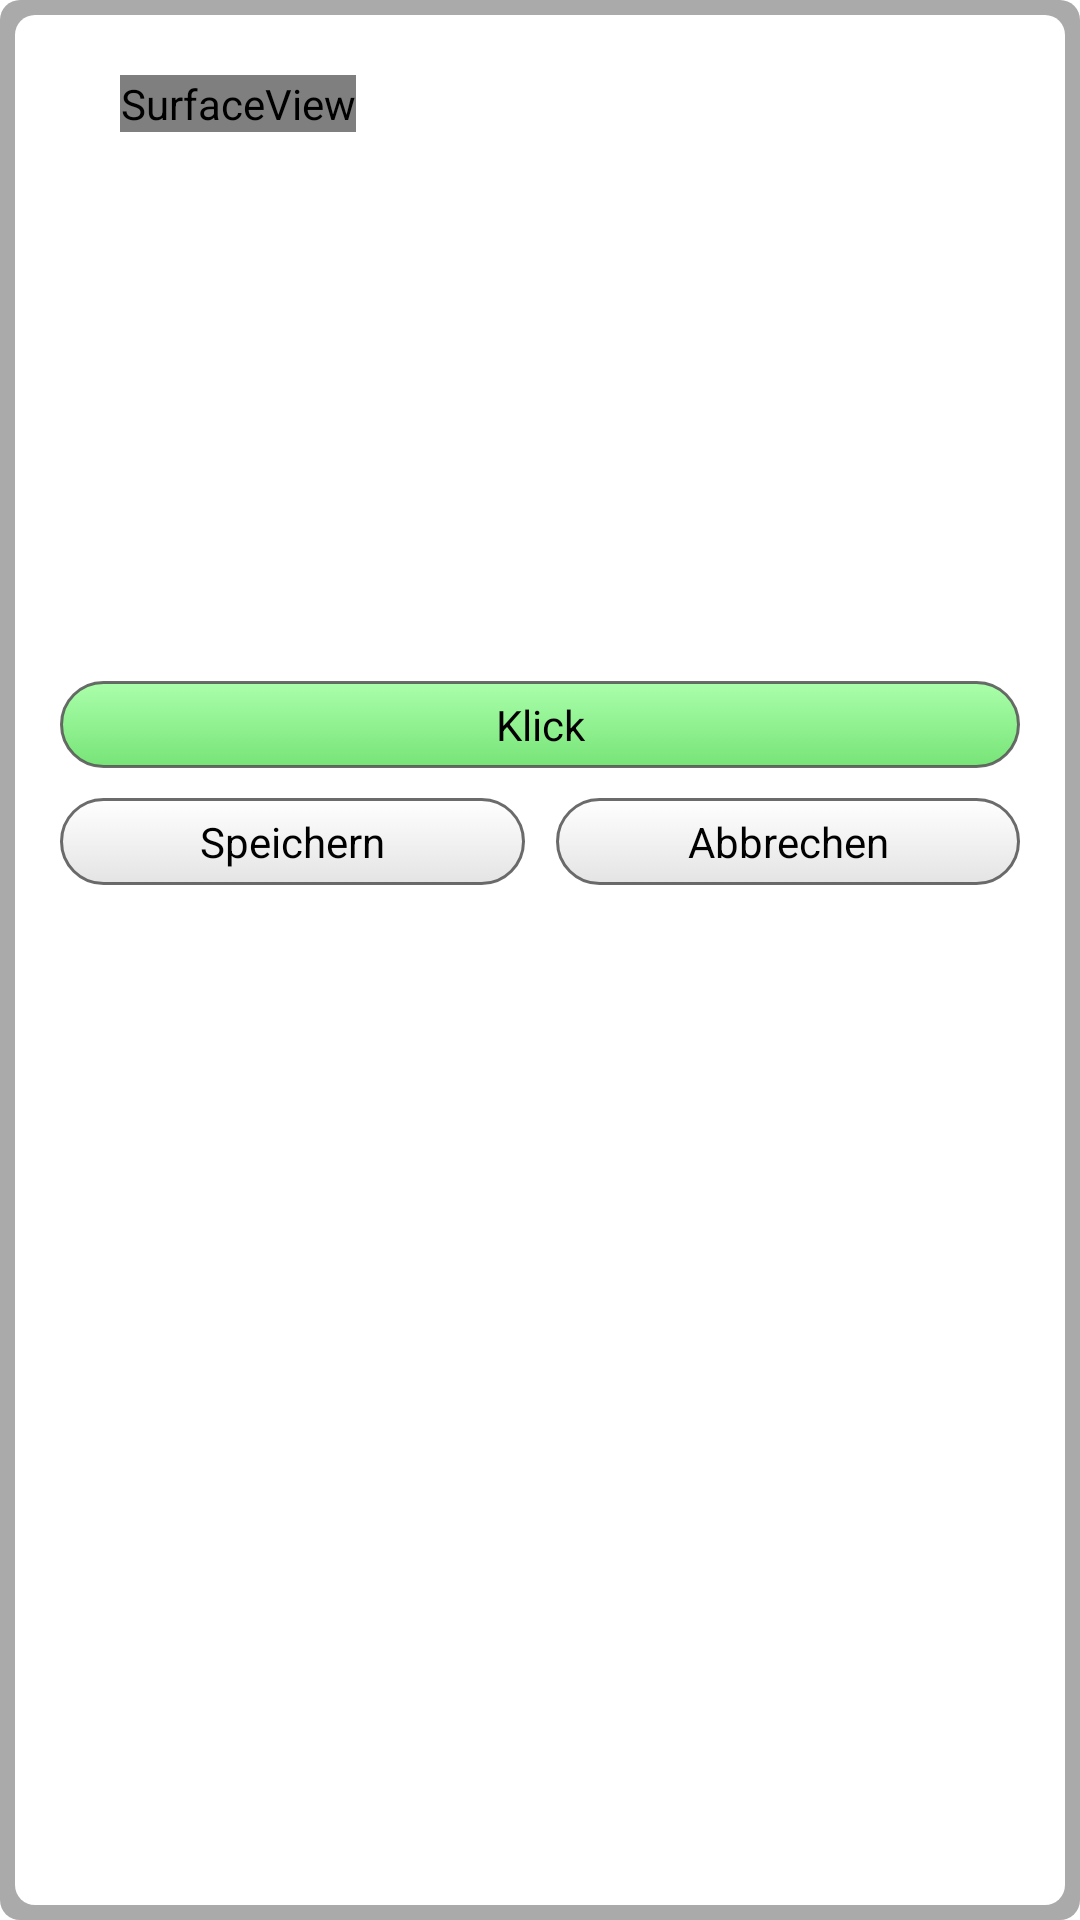

Reconstruct the res/layout file that produces this screen, plus the resources it refers to.
<!-- AndroidManifest.xml: application theme android:Theme.Light.NoTitleBar.Fullscreen -->
<!-- res/layout/camview.xml -->
<?xml version="1.0" encoding="utf-8"?>
<TableLayout xmlns:android="http://schemas.android.com/apk/res/android"
    android:layout_width="wrap_content"
    android:layout_height="wrap_content"
    android:id="@+id/user"
    android:stretchColumns="1"
    android:padding="5dp"
    android:background="@drawable/shape">
 <TableLayout
    android:layout_width="fill_parent"
    android:layout_height="fill_parent"
    android:id="@+id/user2"
    android:paddingTop="15dp"
    android:paddingLeft="10dp"
    android:paddingRight="10dp"
    android:paddingBottom="10dp"
    android:background="@drawable/shapein">
    
<LinearLayout
    android:layout_width="fill_parent"
    android:padding="5dp"
    android:id="@+id/testen"
    android:gravity="center_vertical|center_horizontal"
    android:layout_height="wrap_content"
    android:orientation="vertical">
    
    <LinearLayout
    android:layout_width="280dp"
    android:id="@+id/testen22"
    android:layout_height="200dp">
    
       <android.view.SurfaceView android:id="@+id/preview"
           					android:fitsSystemWindows="true"
                              android:layout_width="wrap_content"
                              android:layout_height="wrap_content"
                              />
</LinearLayout>

        
        
        
<LinearLayout
    android:layout_width="fill_parent"
    android:id="@+id/testen34"
    android:orientation="vertical"
    android:layout_height="wrap_content">
       <View 
        android:layout_width="wrap_content"
        android:minHeight="2dp"
        android:layout_height="2dp"
        />
    
    <Button
        android:id="@+id/snap"
        android:layout_width="fill_parent"
        android:layout_height="wrap_content"
        android:layout_alignParentBottom="true"
        android:background="@drawable/custom_buttonklick"
        android:text="@string/click" />
    
    <View 
        android:layout_width="wrap_content"
        android:minHeight="3dp"
        android:layout_height="3dp"
        />
    
    
    <LinearLayout
    android:layout_width="fill_parent"
    android:id="@+id/testen34"
    android:orientation="horizontal"
    android:layout_height="wrap_content">
    
    <Button
        android:id="@+id/snaps"
        android:layout_width="fill_parent"
        android:layout_height="wrap_content"
        android:layout_alignParentBottom="true"
        android:layout_weight=".4"
        android:background="@drawable/custom_button"
        android:text="@string/save" />
            
            <Button 
            android:layout_width="fill_parent" 
            android:layout_weight=".75" 
            android:visibility="invisible"
            android:layout_height="wrap_content" 
            android:text=""
            android:layout_alignParentBottom="true" />
            
            <Button
                android:id="@+id/cancel"
                android:layout_width="fill_parent"
                android:layout_height="wrap_content"
                android:layout_alignParentBottom="true"
                android:layout_weight=".4"
                android:background="@drawable/custom_button"
                android:text="@string/cancel" />
            
    </LinearLayout>
    </LinearLayout>
</LinearLayout>
</TableLayout>
</TableLayout>
<!-- resources referenced by this layout -->
<resources>
  <!-- drawable custom_button (drawable-hdpi) -->
  <?xml version="1.0" encoding="utf-8"?>
  <selector
      xmlns:android="http://schemas.android.com/apk/res/android">
  
      <item android:state_pressed="true" >
          <shape>
              <gradient
                  android:startColor="#88555555"
                  android:endColor="#88AAAAAA"
                  android:angle="270" />
              <stroke
                  android:width="1sp"
                  android:color="#DD555555" />
              <corners
                  android:radius="190dp" />
              <padding
                  android:left="5dp"
                  android:top="5dp"
                  android:right="5dp"
                  android:bottom="5dp" />
          </shape>
      </item>
  
      <item>        
          <shape>
              <gradient
                  android:endColor="#88CCCCCC"
                  android:startColor="#55FFFFFF"
                  android:angle="270" />
              <stroke
                  android:width="1sp"
                  android:color="#DD555555" />
              <corners
                  android:radius="190dp" />
              <padding
                  android:left="5dp"
                  android:top="5dp"
                  android:right="5dp"
                  android:bottom="5dp" />
          </shape>
      </item>
  </selector>
  <!-- drawable custom_buttonklick (drawable-hdpi) -->
  <?xml version="1.0" encoding="utf-8"?>
  <selector
      xmlns:android="http://schemas.android.com/apk/res/android">
  
      <item android:state_pressed="true" >
          <shape>
              <gradient
                  android:startColor="#88005500"
                  android:endColor="#8800AA00"
                  android:angle="270" />
              <stroke
                  android:width="1sp"
                  android:color="#DD555555" />
              <corners
                  android:radius="190dp" />
              <padding
                  android:left="5dp"
                  android:top="5dp"
                  android:right="5dp"
                  android:bottom="5dp" />
          </shape>
      </item>
  
      <item>        
          <shape>
              <gradient
                  android:endColor="#8800CC00"
                  android:startColor="#5500FF00"
                  android:angle="270" />
              <stroke
                  android:width="1sp"
                  android:color="#DD555555" />
              <corners
                  android:radius="190dp" />
              <padding
                  android:left="5dp"
                  android:top="5dp"
                  android:right="5dp"
                  android:bottom="5dp" />
          </shape>
      </item>
  </selector>
  <!-- drawable shape (drawable-hdpi) -->
  <?xml version="1.0" encoding="UTF-8"?>
   
  <shape xmlns:android="http://schemas.android.com/apk/res/android"> 
      <solid android:color="#FFAAAAAA"/> 
      <corners android:radius="20px"/> 
      <padding android:left="0dp" android:top="0dp" android:right="0dp" android:bottom="0dp" />  
  </shape>
  <!-- drawable shapein (drawable-hdpi) -->
  <?xml version="1.0" encoding="UTF-8"?>
   
  <shape xmlns:android="http://schemas.android.com/apk/res/android"> 
      <solid android:color="#FFFFFFFF"/> 
      <corners android:radius="20px"/> 
      <padding android:left="0dp" android:top="0dp" android:right="0dp" android:bottom="0dp" />  
  </shape>
  <string name="cancel">Abbrechen</string>
  <string name="click">Klick</string>
  <string name="save">Speichern</string>
</resources>
